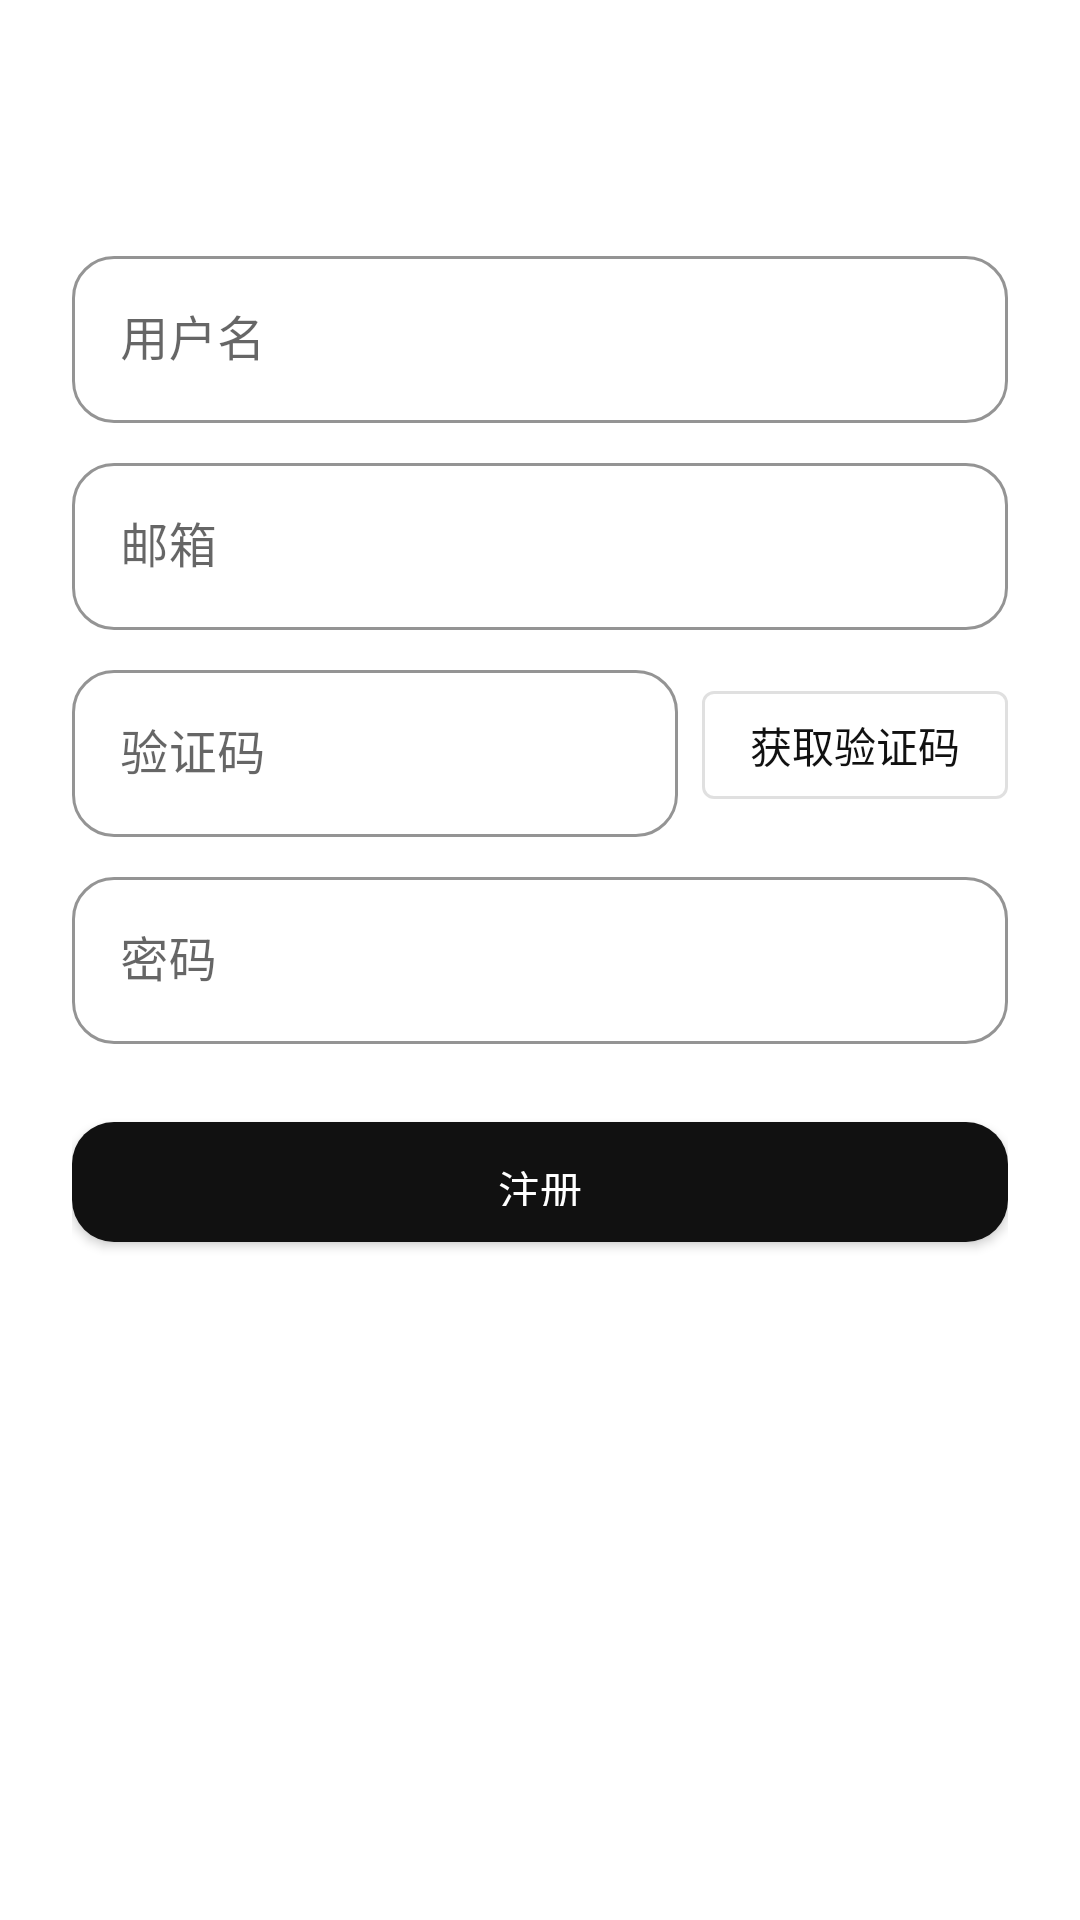

Reconstruct the res/layout file that produces this screen, plus the resources it refers to.
<!-- AndroidManifest.xml: application theme Theme.Flz_chat -->
<!-- res/layout/activity_register.xml -->
<?xml version="1.0" encoding="utf-8"?>
<ScrollView xmlns:android="http://schemas.android.com/apk/res/android"
    android:layout_width="match_parent"
    android:layout_height="match_parent"
    android:background="@color/bg_page"
    android:fillViewport="true">

    <LinearLayout
        android:layout_width="match_parent"
        android:layout_height="wrap_content"
        android:orientation="vertical"
        android:padding="24dp">

        <com.google.android.material.appbar.MaterialToolbar
            android:id="@+id/toolbar"
            android:layout_width="match_parent"
            android:layout_height="?attr/actionBarSize"
            style="@style/Widget.Flz.Toolbar" />

        <com.google.android.material.textfield.TextInputLayout
            android:layout_width="match_parent"
            android:layout_height="wrap_content"
            android:hint="用户名">

            <com.google.android.material.textfield.TextInputEditText
                android:id="@+id/etUserName"
                android:layout_width="match_parent"
                android:layout_height="wrap_content" />
        </com.google.android.material.textfield.TextInputLayout>

        <com.google.android.material.textfield.TextInputLayout
            android:layout_width="match_parent"
            android:layout_height="wrap_content"
            android:layout_marginTop="8dp"
            android:hint="邮箱">

            <com.google.android.material.textfield.TextInputEditText
                android:id="@+id/etEmail"
                android:layout_width="match_parent"
                android:layout_height="wrap_content"
                android:inputType="textEmailAddress" />
        </com.google.android.material.textfield.TextInputLayout>

        <LinearLayout
            android:layout_width="match_parent"
            android:layout_height="wrap_content"
            android:layout_marginTop="8dp"
            android:orientation="horizontal">

            <com.google.android.material.textfield.TextInputLayout
                android:layout_width="0dp"
                android:layout_height="wrap_content"
                android:layout_weight="1"
                android:hint="验证码">

                <com.google.android.material.textfield.TextInputEditText
                    android:id="@+id/etCode"
                    android:layout_width="match_parent"
                    android:layout_height="wrap_content"
                    android:inputType="number" />
            </com.google.android.material.textfield.TextInputLayout>

            <com.google.android.material.button.MaterialButton
                android:id="@+id/btnSendCode"
                style="@style/Widget.MaterialComponents.Button.OutlinedButton"
                android:layout_width="wrap_content"
                android:layout_height="wrap_content"
                android:layout_gravity="center_vertical"
                android:layout_marginStart="8dp"
                android:text="获取验证码" />
        </LinearLayout>

        <com.google.android.material.textfield.TextInputLayout
            android:layout_width="match_parent"
            android:layout_height="wrap_content"
            android:layout_marginTop="8dp"
            android:hint="密码">

            <com.google.android.material.textfield.TextInputEditText
                android:id="@+id/etPassword"
                android:layout_width="match_parent"
                android:layout_height="wrap_content"
                android:inputType="textPassword" />
        </com.google.android.material.textfield.TextInputLayout>

        <com.google.android.material.button.MaterialButton
            android:id="@+id/btnRegister"
            android:layout_width="match_parent"
            android:layout_height="52dp"
            android:layout_marginTop="20dp"
            android:text="@string/register" />
    </LinearLayout>
</ScrollView>
<!-- resources referenced by this layout -->
<resources>
  <color name="bg_page">#FFFFFF</color>
  <string name="register">注册</string>
  <style name="Widget.Flz.Toolbar" parent="Widget.MaterialComponents.Toolbar">
          <item name="android:background">@color/bg_page</item>
          <item name="titleTextColor">@color/text_primary</item>
          <item name="android:elevation">0dp</item>
          <item name="titleTextAppearance">@style/TextAppearance.Flz.Title</item>
      </style>
  <style name="Theme.Flz_chat" parent="Theme.MaterialComponents.Light.NoActionBar">
          <item name="colorPrimary">@color/primary</item>
          <item name="colorPrimaryVariant">@color/primary_dark</item>
          <item name="colorOnPrimary">@color/text_on_primary</item>
          <item name="colorSecondary">@color/accent</item>
          <item name="colorOnSecondary">@color/text_on_primary</item>
          <item name="android:statusBarColor">@color/bg_page</item>
          <item name="android:windowLightStatusBar" tools:targetApi="m">true</item>
          <item name="android:navigationBarColor">@color/bg_nav</item>
          <item name="android:windowBackground">@color/bg_page</item>
          <item name="android:fontFamily">sans-serif</item>
          <item name="materialButtonStyle">@style/Widget.Flz.Button</item>
          <item name="textInputStyle">@style/Widget.Flz.TextInput</item>
          <item name="bottomNavigationStyle">@style/Widget.Flz.BottomNav</item>
      </style>
  <color name="text_primary">#111111</color>
  <style name="TextAppearance.Flz.Title" parent="TextAppearance.MaterialComponents.Headline6">
          <item name="android:textSize">@dimen/text_title</item>
          <item name="android:textColor">@color/text_primary</item>
          <item name="android:fontFamily">sans-serif-medium</item>
      </style>
  <color name="primary">#111111</color>
  <color name="primary_dark">#000000</color>
  <color name="text_on_primary">#FFFFFF</color>
  <color name="accent">#111111</color>
  <color name="bg_nav">#FFFFFF</color>
  <style name="Widget.Flz.Button" parent="Widget.MaterialComponents.Button">
          <item name="cornerRadius">@dimen/radius_md</item>
          <item name="android:textAllCaps">false</item>
          <item name="android:letterSpacing">0</item>
          <item name="android:fontFamily">sans-serif-medium</item>
          <item name="backgroundTint">@color/primary</item>
          <item name="android:paddingTop">12dp</item>
          <item name="android:paddingBottom">12dp</item>
      </style>
  <style name="Widget.Flz.TextInput" parent="Widget.MaterialComponents.TextInputLayout.OutlinedBox">
          <item name="boxCornerRadiusTopStart">@dimen/radius_md</item>
          <item name="boxCornerRadiusTopEnd">@dimen/radius_md</item>
          <item name="boxCornerRadiusBottomStart">@dimen/radius_md</item>
          <item name="boxCornerRadiusBottomEnd">@dimen/radius_md</item>
          <item name="boxStrokeColor">@color/primary</item>
          <item name="boxBackgroundColor">@color/bg_elevated</item>
          <item name="hintTextColor">@color/text_hint</item>
      </style>
  <style name="Widget.Flz.BottomNav" parent="Widget.MaterialComponents.BottomNavigationView">
          <item name="android:background">@color/bg_nav</item>
          <item name="elevation">8dp</item>
          <item name="labelVisibilityMode">labeled</item>
      </style>
  <dimen name="text_title">22sp</dimen>
  <dimen name="radius_md">14dp</dimen>
  <color name="bg_elevated">#FFFFFF</color>
  <color name="text_hint">#999999</color>
</resources>
